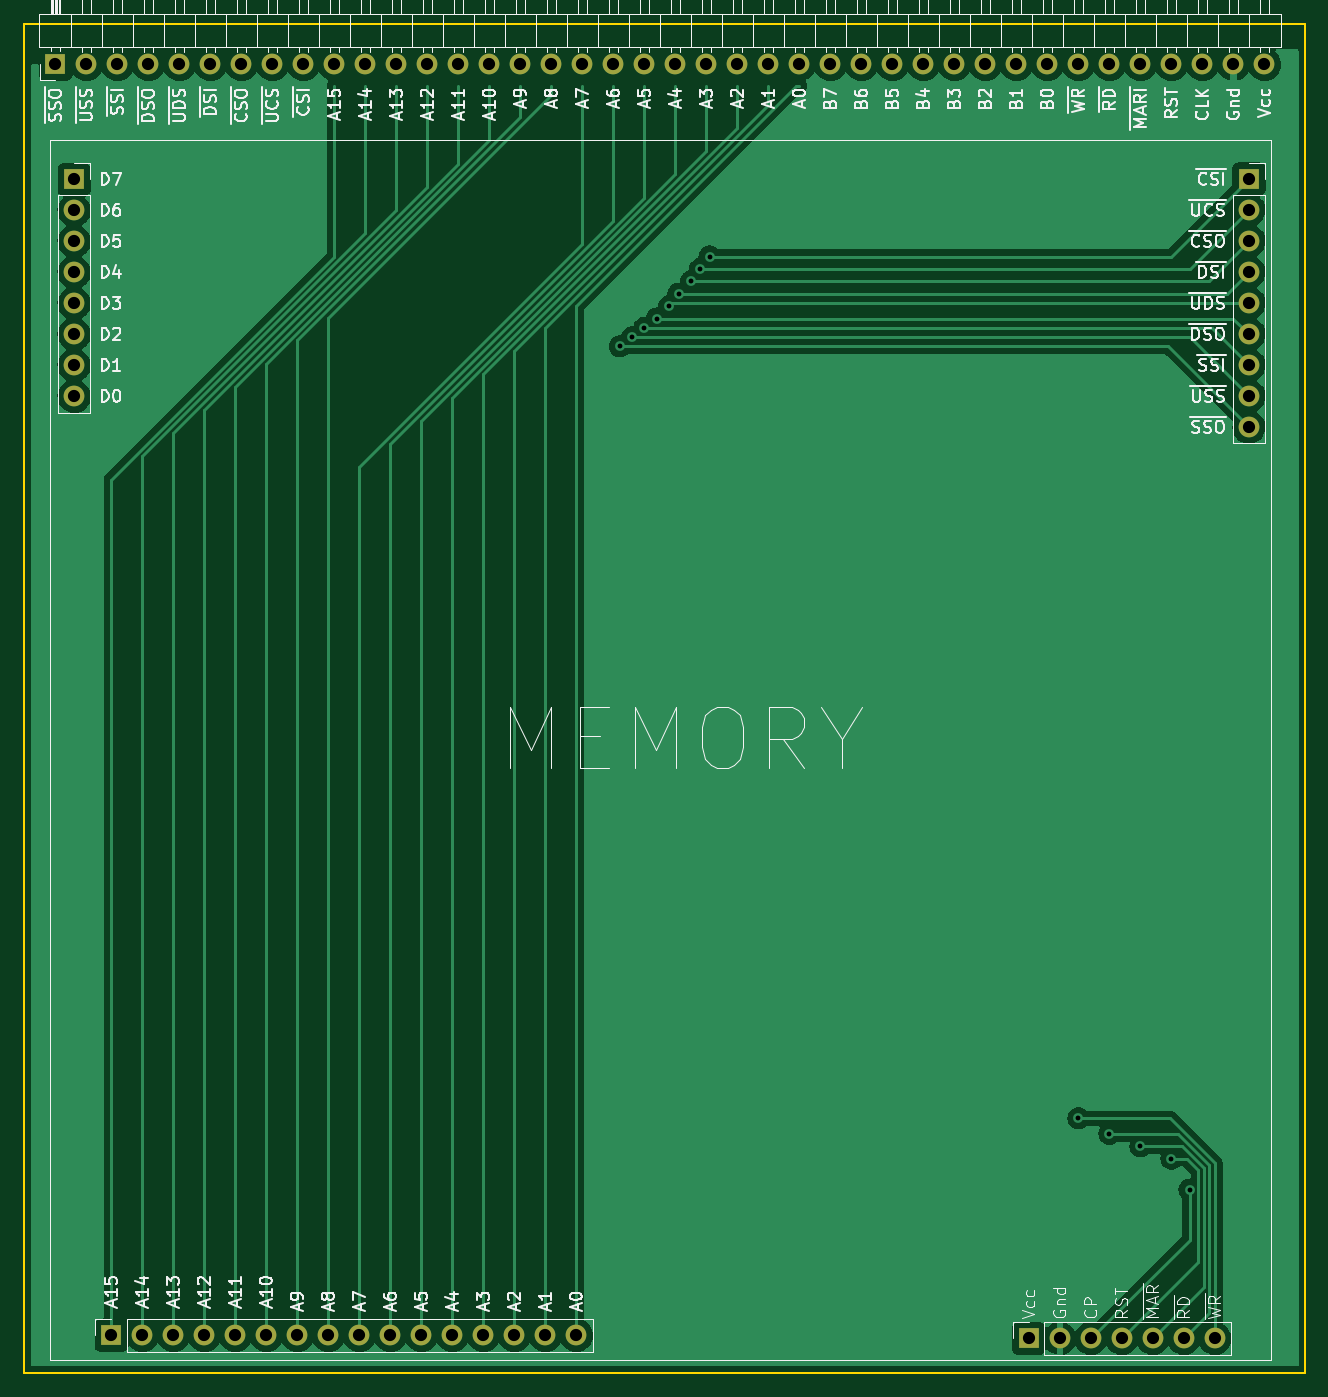
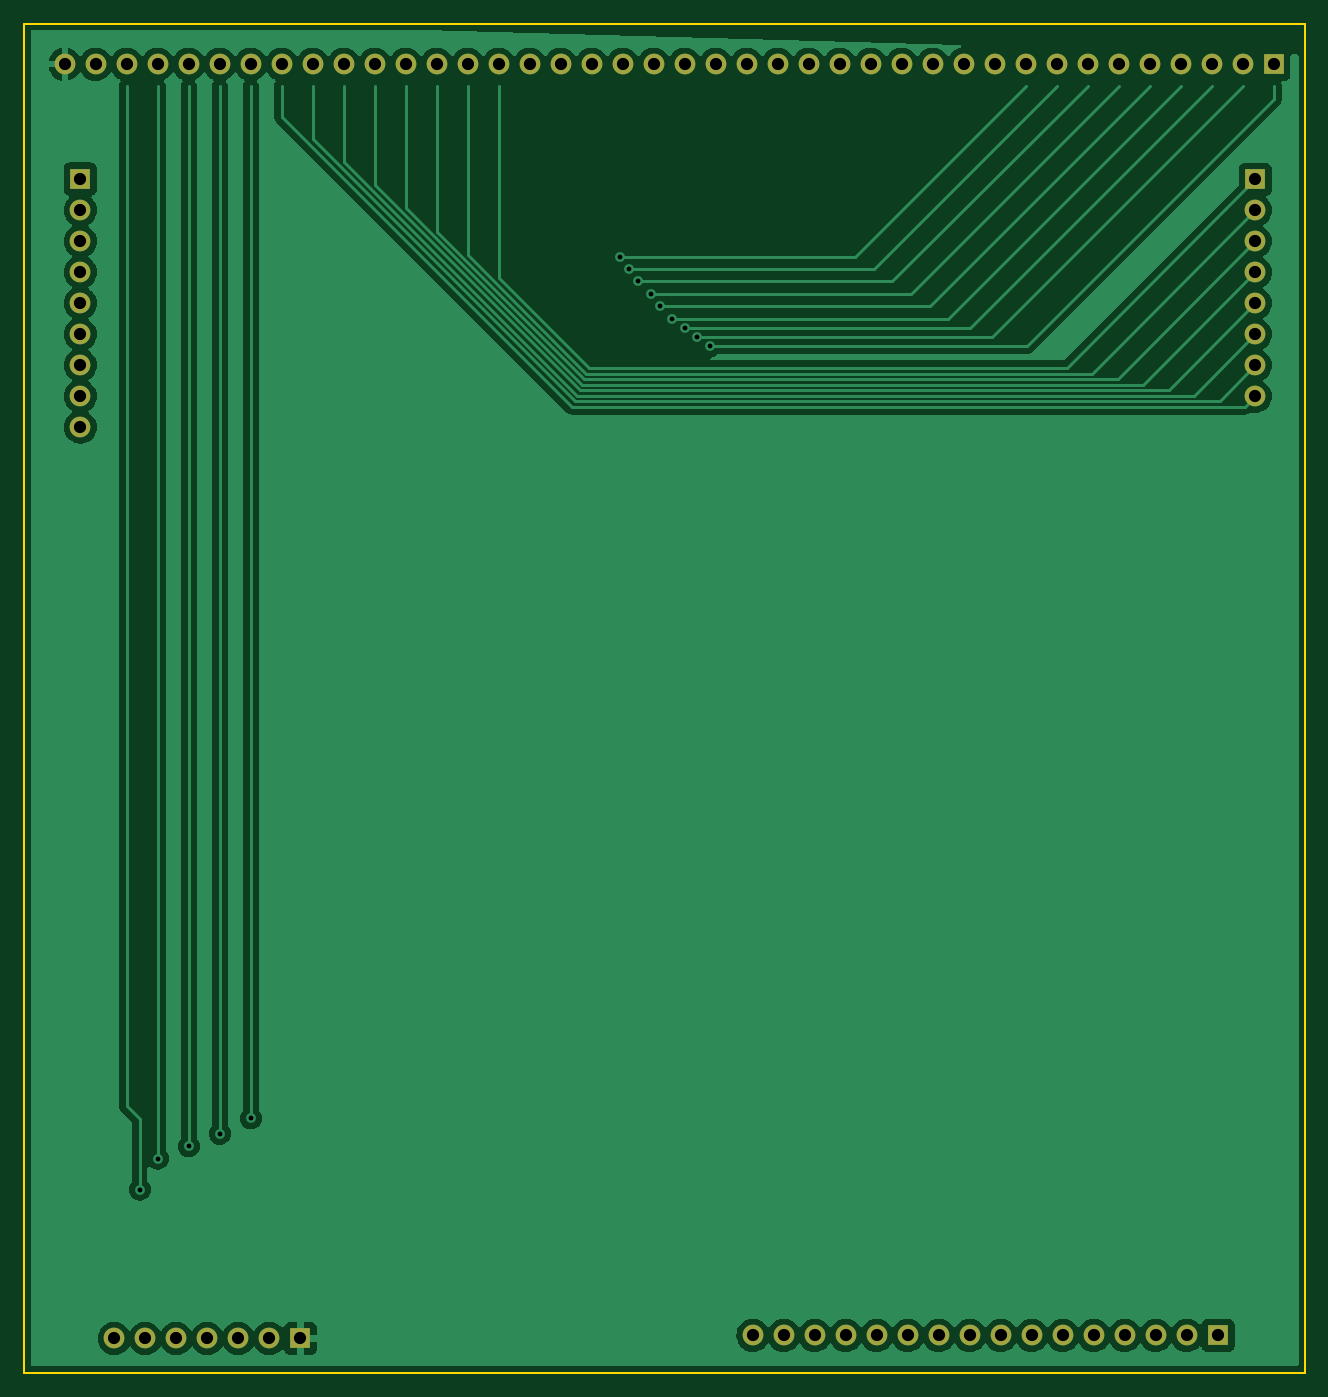
Circuit board: 11 layer files. Board 104.9 x 110.5 mm.
- bottom_copper: Backplane-Memory-2022-B_Cu.gbr (120653 bytes)
- bottom_mask: Backplane-Memory-2022-B_Mask.gbr (2676 bytes)
- paste: Backplane-Memory-2022-B_Paste.gbr (472 bytes)
- bottom_silk: Backplane-Memory-2022-B_Silkscreen.gbr (473 bytes)
- outline: Backplane-Memory-2022-Edge_Cuts.gbr (702 bytes)
- top_copper: Backplane-Memory-2022-F_Cu.gbr (92502 bytes)
- top_mask: Backplane-Memory-2022-F_Mask.gbr (2676 bytes)
- paste: Backplane-Memory-2022-F_Paste.gbr (472 bytes)
- top_silk: Backplane-Memory-2022-F_Silkscreen.gbr (78740 bytes)
- drill: Backplane-Memory-2022-NPTH.drl (290 bytes)
- drill: Backplane-Memory-2022-PTH.drl (1544 bytes)

=== bottom_copper: Backplane-Memory-2022-B_Cu.gbr (120653 bytes, source omitted) ===
=== bottom_mask: Backplane-Memory-2022-B_Mask.gbr ===
%TF.GenerationSoftware,KiCad,Pcbnew,(6.0.0-0)*%
%TF.CreationDate,2022-03-08T07:11:21-05:00*%
%TF.ProjectId,Backplane-Memory-2022,4261636b-706c-4616-9e65-2d4d656d6f72,rev?*%
%TF.SameCoordinates,Original*%
%TF.FileFunction,Soldermask,Bot*%
%TF.FilePolarity,Negative*%
%FSLAX46Y46*%
G04 Gerber Fmt 4.6, Leading zero omitted, Abs format (unit mm)*
G04 Created by KiCad (PCBNEW (6.0.0-0)) date 2022-03-08 07:11:21*
%MOMM*%
%LPD*%
G01*
G04 APERTURE LIST*
%ADD10R,1.700000X1.700000*%
%ADD11O,1.700000X1.700000*%
G04 APERTURE END LIST*
D10*
%TO.C,J5*%
X187706000Y-48260000D03*
D11*
X187706000Y-50800000D03*
X187706000Y-53340000D03*
X187706000Y-55880000D03*
X187706000Y-58420000D03*
X187706000Y-60960000D03*
X187706000Y-63500000D03*
X187706000Y-66040000D03*
X187706000Y-68580000D03*
%TD*%
D10*
%TO.C,J2*%
X91440000Y-48298000D03*
D11*
X91440000Y-50838000D03*
X91440000Y-53378000D03*
X91440000Y-55918000D03*
X91440000Y-58458000D03*
X91440000Y-60998000D03*
X91440000Y-63538000D03*
X91440000Y-66078000D03*
%TD*%
D10*
%TO.C,J1*%
X169667000Y-143256000D03*
D11*
X172207000Y-143256000D03*
X174747000Y-143256000D03*
X177287000Y-143256000D03*
X179827000Y-143256000D03*
X182367000Y-143256000D03*
X184907000Y-143256000D03*
%TD*%
D10*
%TO.C,J4*%
X94488000Y-143002000D03*
D11*
X97028000Y-143002000D03*
X99568000Y-143002000D03*
X102108000Y-143002000D03*
X104648000Y-143002000D03*
X107188000Y-143002000D03*
X109728000Y-143002000D03*
X112268000Y-143002000D03*
X114808000Y-143002000D03*
X117348000Y-143002000D03*
X119888000Y-143002000D03*
X122428000Y-143002000D03*
X124968000Y-143002000D03*
X127508000Y-143002000D03*
X130048000Y-143002000D03*
X132588000Y-143002000D03*
%TD*%
D10*
%TO.C,J3*%
X89916000Y-38862000D03*
D11*
X92456000Y-38862000D03*
X94996000Y-38862000D03*
X97536000Y-38862000D03*
X100076000Y-38862000D03*
X102616000Y-38862000D03*
X105156000Y-38862000D03*
X107696000Y-38862000D03*
X110236000Y-38862000D03*
X112776000Y-38862000D03*
X115316000Y-38862000D03*
X117856000Y-38862000D03*
X120396000Y-38862000D03*
X122936000Y-38862000D03*
X125476000Y-38862000D03*
X128016000Y-38862000D03*
X130556000Y-38862000D03*
X133096000Y-38862000D03*
X135636000Y-38862000D03*
X138176000Y-38862000D03*
X140716000Y-38862000D03*
X143256000Y-38862000D03*
X145796000Y-38862000D03*
X148336000Y-38862000D03*
X150876000Y-38862000D03*
X153416000Y-38862000D03*
X155956000Y-38862000D03*
X158496000Y-38862000D03*
X161036000Y-38862000D03*
X163576000Y-38862000D03*
X166116000Y-38862000D03*
X168656000Y-38862000D03*
X171196000Y-38862000D03*
X173736000Y-38862000D03*
X176276000Y-38862000D03*
X178816000Y-38862000D03*
X181356000Y-38862000D03*
X183896000Y-38862000D03*
X186436000Y-38862000D03*
X188976000Y-38862000D03*
%TD*%
M02*

=== paste: Backplane-Memory-2022-B_Paste.gbr ===
%TF.GenerationSoftware,KiCad,Pcbnew,(6.0.0-0)*%
%TF.CreationDate,2022-03-08T07:11:20-05:00*%
%TF.ProjectId,Backplane-Memory-2022,4261636b-706c-4616-9e65-2d4d656d6f72,rev?*%
%TF.SameCoordinates,Original*%
%TF.FileFunction,Paste,Bot*%
%TF.FilePolarity,Positive*%
%FSLAX46Y46*%
G04 Gerber Fmt 4.6, Leading zero omitted, Abs format (unit mm)*
G04 Created by KiCad (PCBNEW (6.0.0-0)) date 2022-03-08 07:11:20*
%MOMM*%
%LPD*%
G01*
G04 APERTURE LIST*
G04 APERTURE END LIST*
M02*

=== bottom_silk: Backplane-Memory-2022-B_Silkscreen.gbr ===
%TF.GenerationSoftware,KiCad,Pcbnew,(6.0.0-0)*%
%TF.CreationDate,2022-03-08T07:11:20-05:00*%
%TF.ProjectId,Backplane-Memory-2022,4261636b-706c-4616-9e65-2d4d656d6f72,rev?*%
%TF.SameCoordinates,Original*%
%TF.FileFunction,Legend,Bot*%
%TF.FilePolarity,Positive*%
%FSLAX46Y46*%
G04 Gerber Fmt 4.6, Leading zero omitted, Abs format (unit mm)*
G04 Created by KiCad (PCBNEW (6.0.0-0)) date 2022-03-08 07:11:20*
%MOMM*%
%LPD*%
G01*
G04 APERTURE LIST*
G04 APERTURE END LIST*
M02*

=== outline: Backplane-Memory-2022-Edge_Cuts.gbr ===
%TF.GenerationSoftware,KiCad,Pcbnew,(6.0.0-0)*%
%TF.CreationDate,2022-03-08T07:11:21-05:00*%
%TF.ProjectId,Backplane-Memory-2022,4261636b-706c-4616-9e65-2d4d656d6f72,rev?*%
%TF.SameCoordinates,Original*%
%TF.FileFunction,Profile,NP*%
%FSLAX46Y46*%
G04 Gerber Fmt 4.6, Leading zero omitted, Abs format (unit mm)*
G04 Created by KiCad (PCBNEW (6.0.0-0)) date 2022-03-08 07:11:21*
%MOMM*%
%LPD*%
G01*
G04 APERTURE LIST*
%TA.AperFunction,Profile*%
%ADD10C,0.200000*%
%TD*%
G04 APERTURE END LIST*
D10*
X192278000Y-35560000D02*
X87376000Y-35560000D01*
X87376000Y-35560000D02*
X87376000Y-146050000D01*
X87376000Y-146050000D02*
X192278000Y-146050000D01*
X192278000Y-146050000D02*
X192278000Y-35560000D01*
M02*

=== top_copper: Backplane-Memory-2022-F_Cu.gbr (92502 bytes, source omitted) ===
=== top_mask: Backplane-Memory-2022-F_Mask.gbr ===
%TF.GenerationSoftware,KiCad,Pcbnew,(6.0.0-0)*%
%TF.CreationDate,2022-03-08T07:11:20-05:00*%
%TF.ProjectId,Backplane-Memory-2022,4261636b-706c-4616-9e65-2d4d656d6f72,rev?*%
%TF.SameCoordinates,Original*%
%TF.FileFunction,Soldermask,Top*%
%TF.FilePolarity,Negative*%
%FSLAX46Y46*%
G04 Gerber Fmt 4.6, Leading zero omitted, Abs format (unit mm)*
G04 Created by KiCad (PCBNEW (6.0.0-0)) date 2022-03-08 07:11:20*
%MOMM*%
%LPD*%
G01*
G04 APERTURE LIST*
%ADD10R,1.700000X1.700000*%
%ADD11O,1.700000X1.700000*%
G04 APERTURE END LIST*
D10*
%TO.C,J5*%
X187706000Y-48260000D03*
D11*
X187706000Y-50800000D03*
X187706000Y-53340000D03*
X187706000Y-55880000D03*
X187706000Y-58420000D03*
X187706000Y-60960000D03*
X187706000Y-63500000D03*
X187706000Y-66040000D03*
X187706000Y-68580000D03*
%TD*%
D10*
%TO.C,J2*%
X91440000Y-48298000D03*
D11*
X91440000Y-50838000D03*
X91440000Y-53378000D03*
X91440000Y-55918000D03*
X91440000Y-58458000D03*
X91440000Y-60998000D03*
X91440000Y-63538000D03*
X91440000Y-66078000D03*
%TD*%
D10*
%TO.C,J1*%
X169667000Y-143256000D03*
D11*
X172207000Y-143256000D03*
X174747000Y-143256000D03*
X177287000Y-143256000D03*
X179827000Y-143256000D03*
X182367000Y-143256000D03*
X184907000Y-143256000D03*
%TD*%
D10*
%TO.C,J4*%
X94488000Y-143002000D03*
D11*
X97028000Y-143002000D03*
X99568000Y-143002000D03*
X102108000Y-143002000D03*
X104648000Y-143002000D03*
X107188000Y-143002000D03*
X109728000Y-143002000D03*
X112268000Y-143002000D03*
X114808000Y-143002000D03*
X117348000Y-143002000D03*
X119888000Y-143002000D03*
X122428000Y-143002000D03*
X124968000Y-143002000D03*
X127508000Y-143002000D03*
X130048000Y-143002000D03*
X132588000Y-143002000D03*
%TD*%
D10*
%TO.C,J3*%
X89916000Y-38862000D03*
D11*
X92456000Y-38862000D03*
X94996000Y-38862000D03*
X97536000Y-38862000D03*
X100076000Y-38862000D03*
X102616000Y-38862000D03*
X105156000Y-38862000D03*
X107696000Y-38862000D03*
X110236000Y-38862000D03*
X112776000Y-38862000D03*
X115316000Y-38862000D03*
X117856000Y-38862000D03*
X120396000Y-38862000D03*
X122936000Y-38862000D03*
X125476000Y-38862000D03*
X128016000Y-38862000D03*
X130556000Y-38862000D03*
X133096000Y-38862000D03*
X135636000Y-38862000D03*
X138176000Y-38862000D03*
X140716000Y-38862000D03*
X143256000Y-38862000D03*
X145796000Y-38862000D03*
X148336000Y-38862000D03*
X150876000Y-38862000D03*
X153416000Y-38862000D03*
X155956000Y-38862000D03*
X158496000Y-38862000D03*
X161036000Y-38862000D03*
X163576000Y-38862000D03*
X166116000Y-38862000D03*
X168656000Y-38862000D03*
X171196000Y-38862000D03*
X173736000Y-38862000D03*
X176276000Y-38862000D03*
X178816000Y-38862000D03*
X181356000Y-38862000D03*
X183896000Y-38862000D03*
X186436000Y-38862000D03*
X188976000Y-38862000D03*
%TD*%
M02*

=== paste: Backplane-Memory-2022-F_Paste.gbr ===
%TF.GenerationSoftware,KiCad,Pcbnew,(6.0.0-0)*%
%TF.CreationDate,2022-03-08T07:11:20-05:00*%
%TF.ProjectId,Backplane-Memory-2022,4261636b-706c-4616-9e65-2d4d656d6f72,rev?*%
%TF.SameCoordinates,Original*%
%TF.FileFunction,Paste,Top*%
%TF.FilePolarity,Positive*%
%FSLAX46Y46*%
G04 Gerber Fmt 4.6, Leading zero omitted, Abs format (unit mm)*
G04 Created by KiCad (PCBNEW (6.0.0-0)) date 2022-03-08 07:11:20*
%MOMM*%
%LPD*%
G01*
G04 APERTURE LIST*
G04 APERTURE END LIST*
M02*

=== top_silk: Backplane-Memory-2022-F_Silkscreen.gbr (78740 bytes, source omitted) ===
=== drill: Backplane-Memory-2022-NPTH.drl ===
M48
; DRILL file {KiCad (6.0.0-0)} date Tuesday, March 08, 2022 at 07:11:25 AM
; FORMAT={-:-/ absolute / inch / decimal}
; #@! TF.CreationDate,2022-03-08T07:11:25-05:00
; #@! TF.GenerationSoftware,Kicad,Pcbnew,(6.0.0-0)
; #@! TF.FileFunction,NonPlated,1,2,NPTH
FMAT,2
INCH
%
G90
G05
T0
M30

=== drill: Backplane-Memory-2022-PTH.drl ===
M48
; DRILL file {KiCad (6.0.0-0)} date Tuesday, March 08, 2022 at 07:11:25 AM
; FORMAT={-:-/ absolute / inch / decimal}
; #@! TF.CreationDate,2022-03-08T07:11:25-05:00
; #@! TF.GenerationSoftware,Kicad,Pcbnew,(6.0.0-0)
; #@! TF.FileFunction,Plated,1,2,PTH
FMAT,2
INCH
; #@! TA.AperFunction,Plated,PTH,ViaDrill
T1C0.0157
; #@! TA.AperFunction,Plated,PTH,ComponentDrill
T2C0.0394
%
G90
G05
T1
X5.36Y-2.44
X5.4Y-2.41
X5.44Y-2.38
X5.48Y-2.35
X5.52Y-2.31
X5.55Y-2.27
X5.59Y-2.23
X5.62Y-2.19
X5.65Y-2.15
X6.84Y-4.93
X6.94Y-4.98
X7.04Y-5.02
X7.14Y-5.06
X7.1982Y-5.16
T2
X3.54Y-1.53
X3.6Y-1.9015
X3.6Y-2.0015
X3.6Y-2.1015
X3.6Y-2.2015
X3.6Y-2.3015
X3.6Y-2.4015
X3.6Y-2.5015
X3.6Y-2.6015
X3.64Y-1.53
X3.72Y-5.63
X3.74Y-1.53
X3.82Y-5.63
X3.84Y-1.53
X3.92Y-5.63
X3.94Y-1.53
X4.02Y-5.63
X4.04Y-1.53
X4.12Y-5.63
X4.14Y-1.53
X4.22Y-5.63
X4.24Y-1.53
X4.32Y-5.63
X4.34Y-1.53
X4.42Y-5.63
X4.44Y-1.53
X4.52Y-5.63
X4.54Y-1.53
X4.62Y-5.63
X4.64Y-1.53
X4.72Y-5.63
X4.74Y-1.53
X4.82Y-5.63
X4.84Y-1.53
X4.92Y-5.63
X4.94Y-1.53
X5.02Y-5.63
X5.04Y-1.53
X5.12Y-5.63
X5.14Y-1.53
X5.22Y-5.63
X5.24Y-1.53
X5.34Y-1.53
X5.44Y-1.53
X5.54Y-1.53
X5.64Y-1.53
X5.74Y-1.53
X5.84Y-1.53
X5.94Y-1.53
X6.04Y-1.53
X6.14Y-1.53
X6.24Y-1.53
X6.34Y-1.53
X6.44Y-1.53
X6.54Y-1.53
X6.64Y-1.53
X6.6798Y-5.64
X6.74Y-1.53
X6.7798Y-5.64
X6.84Y-1.53
X6.8798Y-5.64
X6.94Y-1.53
X6.9798Y-5.64
X7.04Y-1.53
X7.0798Y-5.64
X7.14Y-1.53
X7.1798Y-5.64
X7.24Y-1.53
X7.2798Y-5.64
X7.34Y-1.53
X7.39Y-1.9
X7.39Y-2.0
X7.39Y-2.1
X7.39Y-2.2
X7.39Y-2.3
X7.39Y-2.4
X7.39Y-2.5
X7.39Y-2.6
X7.39Y-2.7
X7.44Y-1.53
T0
M30

